Run: headless pygame with SDL's dummy video driver; simulated clock (each Clock.tick advances the game by its frame time, no real sleeping); random seed 0; keys injected as events and as key.get_pressed() state; no mouse input.
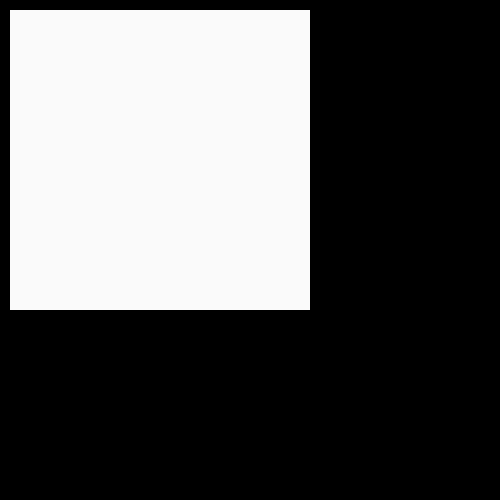
Frame 1 of 2 · flips 1–60 · no input
Frame 2 of 2 · flips 61–180 · tapped SPACE, RETURN · held RIGHT (→), D (game ended) · screen unchanged from frame 1, image omitted

The pygame program that drew these frames:

import pygame


def sl():
    pygame.init()
    screen = pygame.display.set_mode((500, 500), pygame.NOFRAME)
    clock = pygame.time.Clock()
    run = True
    r, g, b = 0, 0, 0
    while run:
        for e in pygame.event.get():
            if e.type == pygame.KEYDOWN:
                run = False
        pygame.draw.rect(screen, (r, g, b), (10, 10, 300, 300))
        if r < 245 and g < 245 and b < 245:
            r += 10
            g += 10
            b += 10
        pygame.display.flip()
        clock.tick(20)
    pygame.quit()


sl()
